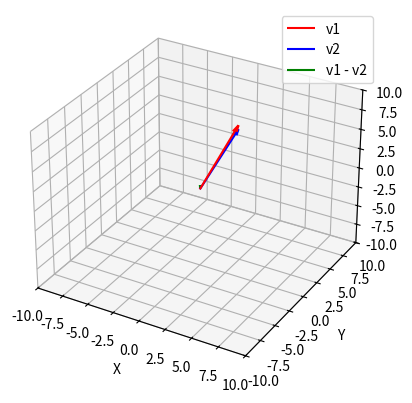

The script that saved this image:
import numpy as np
import matplotlib.pyplot as plt
from mpl_toolkits.mplot3d import Axes3D

def plot_vector(ax, origin, vector, color, label):
    ax.quiver(*origin, *vector, color=color, arrow_length_ratio=0.1, label=label)

def visualize_vector_subtraction(v1, v2):
    fig = plt.figure()
    ax = fig.add_subplot(111, projection='3d')
    
    origin = np.array([0, 0, 0])
    v_diff = v1 - v2
    
    plot_vector(ax, origin, v1, 'r', 'v1')
    plot_vector(ax, origin, v2, 'b', 'v2')
    plot_vector(ax, origin, v_diff, 'g', 'v1 - v2')
    
    ax.set_xlim([-10, 10])
    ax.set_ylim([-10, 10])
    ax.set_zlim([-10, 10])
    
    ax.set_xlabel('X')
    ax.set_ylabel('Y')
    ax.set_zlabel('Z')
    ax.legend()
    
    plt.show()

# Example usage:
v1 = np.array([2, 3, 7])
v2 = np.array([2, 3, 6.5])
visualize_vector_subtraction(v1, v2)
